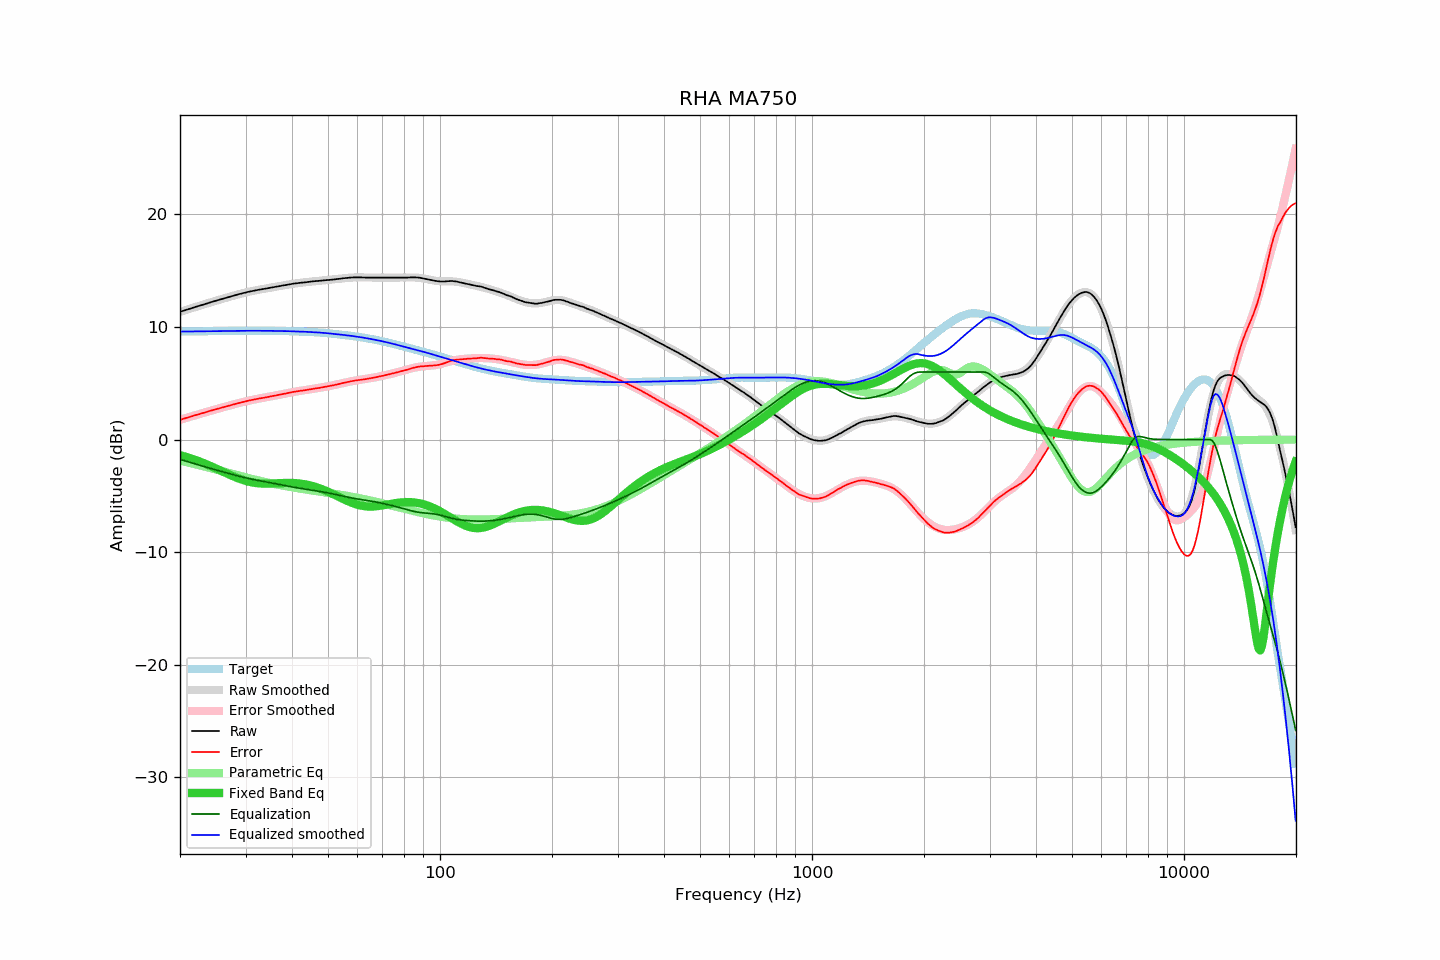

The table this chart was drawn from, first rows:
frequency, raw, error, smoothed, error_smoothed, equalization, parametric_eq, equalized_raw, equalized_smoothed, target
20.00, 11.35, 1.76, 11.34, 1.76, -1.76, -1.38, 9.59, 9.59, 9.59
20.20, 11.39, 1.80, 11.39, 1.80, -1.80, -1.42, 9.59, 9.59, 9.59
20.40, 11.44, 1.84, 11.43, 1.84, -1.84, -1.46, 9.59, 9.59, 9.59
20.61, 11.48, 1.88, 11.48, 1.88, -1.88, -1.50, 9.59, 9.59, 9.59
20.81, 11.53, 1.93, 11.52, 1.93, -1.93, -1.54, 9.60, 9.60, 9.60
21.02, 11.57, 1.97, 11.57, 1.97, -1.97, -1.59, 9.60, 9.60, 9.60
21.23, 11.62, 2.01, 11.61, 2.01, -2.01, -1.63, 9.60, 9.60, 9.60
21.44, 11.66, 2.05, 11.66, 2.06, -2.06, -1.68, 9.60, 9.60, 9.60
21.66, 11.71, 2.10, 11.70, 2.10, -2.10, -1.73, 9.61, 9.61, 9.61
21.87, 11.75, 2.14, 11.75, 2.14, -2.14, -1.78, 9.61, 9.61, 9.61
22.09, 11.80, 2.19, 11.79, 2.18, -2.18, -1.83, 9.61, 9.61, 9.61
22.31, 11.84, 2.22, 11.84, 2.22, -2.22, -1.88, 9.61, 9.61, 9.61
22.54, 11.88, 2.26, 11.88, 2.27, -2.27, -1.93, 9.61, 9.61, 9.61
22.76, 11.93, 2.31, 11.92, 2.31, -2.31, -1.99, 9.62, 9.62, 9.62
22.99, 11.97, 2.35, 11.97, 2.35, -2.35, -2.04, 9.62, 9.62, 9.62
23.22, 12.01, 2.39, 12.01, 2.39, -2.39, -2.10, 9.61, 9.62, 9.62
23.45, 12.06, 2.43, 12.06, 2.43, -2.43, -2.16, 9.62, 9.62, 9.62
23.69, 12.10, 2.47, 12.10, 2.47, -2.47, -2.22, 9.62, 9.62, 9.62
23.92, 12.15, 2.52, 12.14, 2.52, -2.52, -2.28, 9.63, 9.63, 9.63
24.16, 12.19, 2.56, 12.19, 2.56, -2.56, -2.34, 9.63, 9.63, 9.63
24.40, 12.23, 2.60, 12.23, 2.60, -2.60, -2.41, 9.63, 9.63, 9.63
24.65, 12.28, 2.64, 12.27, 2.64, -2.64, -2.47, 9.64, 9.63, 9.63
24.89, 12.32, 2.68, 12.31, 2.68, -2.68, -2.54, 9.64, 9.64, 9.64
25.14, 12.36, 2.72, 12.36, 2.72, -2.72, -2.60, 9.64, 9.64, 9.64
25.39, 12.40, 2.76, 12.40, 2.76, -2.76, -2.67, 9.64, 9.64, 9.64
25.65, 12.44, 2.79, 12.44, 2.80, -2.80, -2.73, 9.64, 9.64, 9.64
25.91, 12.49, 2.84, 12.48, 2.84, -2.84, -2.80, 9.65, 9.64, 9.64
26.16, 12.53, 2.88, 12.52, 2.88, -2.88, -2.87, 9.65, 9.65, 9.65
26.43, 12.57, 2.92, 12.57, 2.92, -2.92, -2.93, 9.65, 9.65, 9.65
26.69, 12.61, 2.96, 12.61, 2.96, -2.96, -3.00, 9.65, 9.65, 9.65
26.96, 12.65, 2.99, 12.65, 3.00, -3.00, -3.07, 9.65, 9.65, 9.65
27.23, 12.69, 3.03, 12.69, 3.03, -3.03, -3.13, 9.65, 9.65, 9.65
27.50, 12.73, 3.07, 12.73, 3.07, -3.07, -3.19, 9.65, 9.65, 9.66
27.77, 12.77, 3.11, 12.77, 3.11, -3.11, -3.26, 9.66, 9.66, 9.66
28.05, 12.81, 3.15, 12.81, 3.15, -3.15, -3.32, 9.66, 9.66, 9.66
28.33, 12.85, 3.19, 12.85, 3.19, -3.19, -3.38, 9.66, 9.66, 9.66
28.62, 12.89, 3.22, 12.88, 3.22, -3.22, -3.43, 9.66, 9.66, 9.66
28.90, 12.93, 3.26, 12.92, 3.26, -3.26, -3.49, 9.67, 9.66, 9.66
29.19, 12.96, 3.29, 12.96, 3.30, -3.30, -3.54, 9.66, 9.66, 9.66
29.48, 13.00, 3.33, 13.00, 3.33, -3.33, -3.59, 9.66, 9.66, 9.66
29.78, 13.03, 3.36, 13.03, 3.37, -3.37, -3.63, 9.66, 9.66, 9.66
30.08, 13.07, 3.40, 13.07, 3.40, -3.40, -3.67, 9.67, 9.67, 9.67
30.38, 13.10, 3.43, 13.10, 3.43, -3.43, -3.71, 9.66, 9.67, 9.67
30.68, 13.14, 3.47, 13.13, 3.47, -3.47, -3.75, 9.67, 9.67, 9.67
30.99, 13.17, 3.50, 13.16, 3.50, -3.50, -3.78, 9.67, 9.67, 9.67
31.30, 13.20, 3.53, 13.19, 3.53, -3.53, -3.81, 9.67, 9.67, 9.67
31.61, 13.23, 3.56, 13.22, 3.56, -3.56, -3.83, 9.67, 9.66, 9.66
31.93, 13.25, 3.58, 13.25, 3.58, -3.58, -3.85, 9.66, 9.66, 9.66
32.24, 13.28, 3.61, 13.28, 3.61, -3.61, -3.87, 9.66, 9.66, 9.66
32.57, 13.31, 3.64, 13.30, 3.64, -3.64, -3.88, 9.67, 9.66, 9.66
32.89, 13.33, 3.66, 13.33, 3.67, -3.67, -3.89, 9.66, 9.66, 9.66
33.22, 13.36, 3.69, 13.35, 3.69, -3.69, -3.90, 9.66, 9.66, 9.66
33.55, 13.38, 3.71, 13.38, 3.72, -3.72, -3.91, 9.66, 9.66, 9.66
33.89, 13.40, 3.74, 13.40, 3.74, -3.74, -3.91, 9.65, 9.66, 9.66
34.23, 13.43, 3.77, 13.43, 3.77, -3.77, -3.91, 9.66, 9.66, 9.66
34.57, 13.46, 3.80, 13.45, 3.80, -3.80, -3.91, 9.66, 9.66, 9.66
34.92, 13.48, 3.82, 13.48, 3.82, -3.82, -3.90, 9.65, 9.66, 9.66
35.27, 13.51, 3.85, 13.50, 3.85, -3.85, -3.90, 9.66, 9.65, 9.65
35.62, 13.53, 3.87, 13.53, 3.88, -3.88, -3.89, 9.65, 9.65, 9.65
35.97, 13.56, 3.91, 13.55, 3.90, -3.90, -3.89, 9.65, 9.65, 9.65
... 635 more rows
